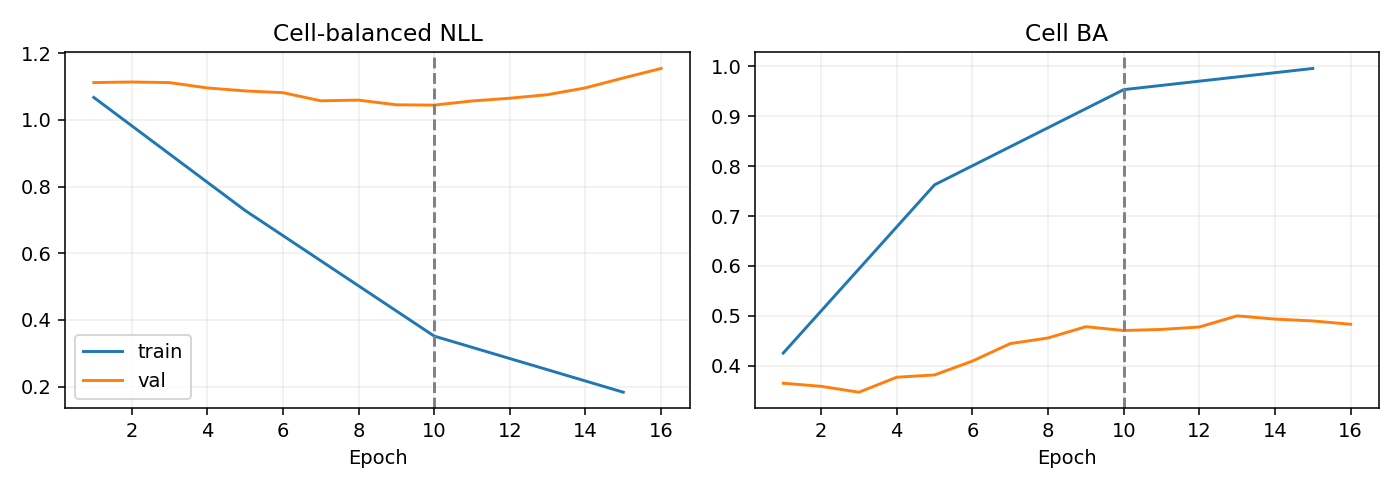

The data file committed next to this chart (first rows):
epoch, optimization_ce, train_nll, train_ba, val_nll, val_ba
1, 1.145, 1.067, 0.4254, 1.112, 0.3649
2, 1.035, , , 1.114, 0.3587
3, 0.9527, , , 1.112, 0.3469
4, 0.8804, , , 1.096, 0.377
5, 0.785, 0.7284, 0.7628, 1.087, 0.3816
6, 0.7055, , , 1.082, 0.4094
7, 0.6043, , , 1.057, 0.4444
8, 0.5225, , , 1.059, 0.4557
9, 0.4646, , , 1.045, 0.4783
10, 0.4074, 0.3514, 0.9536, 1.044, 0.4706
11, 0.3544, , , 1.057, 0.4728
12, 0.3142, , , 1.065, 0.4777
13, 0.2836, , , 1.076, 0.5
14, 0.2496, , , 1.096, 0.4935
15, 0.2248, 0.183, 0.9961, 1.126, 0.4898
16, 0.2012, , , 1.154, 0.4832
